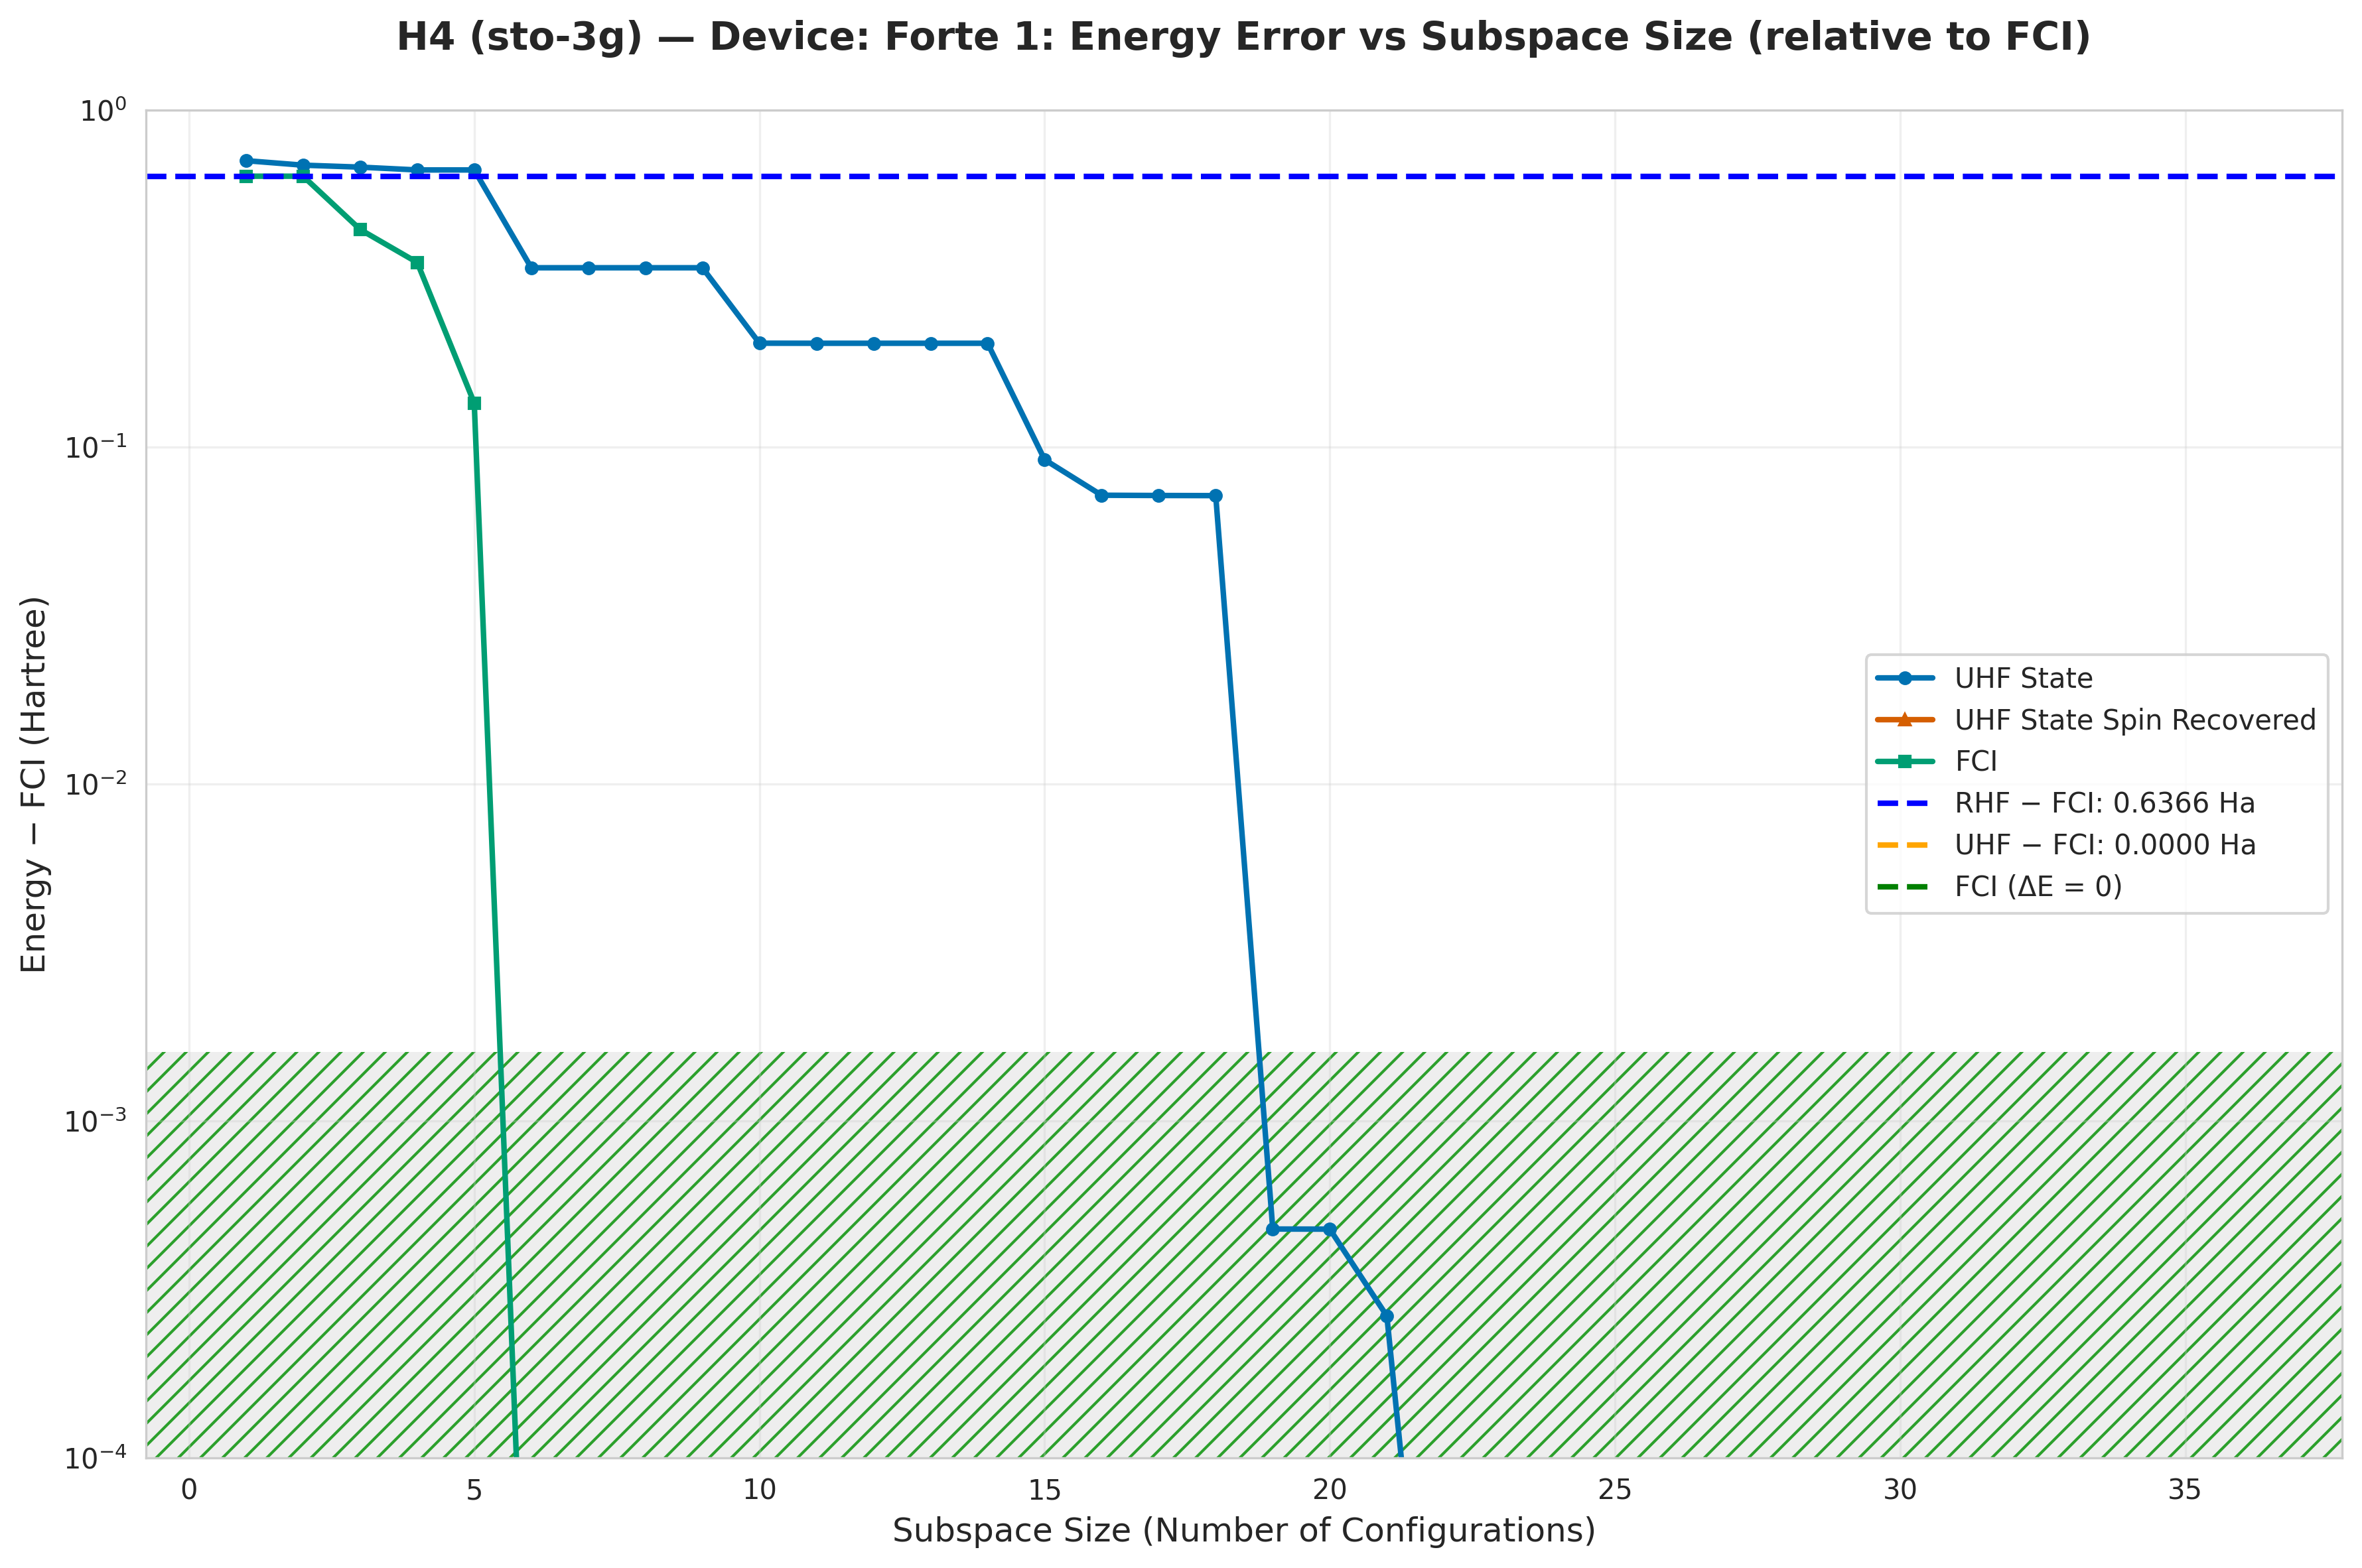

Source data for this figure (header and first rows):
subspace_size, qsci_energy, qsci_S2, spin_symm_energy, spin_symm_S2, fci_subspace_energy, mean_sample_number
1, -1.159, 2.0, -1.224, 2.0, -1.23, 14.62
2, -1.18, 1.028, -1.359, 2.99, -1.23, 14.62
3, -1.189, 1.02, -1.527, 3.998, -1.424, 14.62
4, -1.202, 1.014, -1.626, 4.56, -1.513, 14.62
5, -1.202, 1.014, -1.744, 5.236, -1.731, 14.62
6, -1.526, 0.4561, -1.866, 6, -1.866, 14.62
7, -1.526, 0.4561, -1.866, 6, -1.866, 15.66
8, -1.526, 0.4561, -1.866, 6, -1.866, 16.75
9, -1.526, 0.4561, -1.866, 6, -1.866, 24.03
10, -1.663, 1.703, -1.866, 6, -1.866, 24.03
11, -1.663, 1.704, -1.866, 6.0, -1.866, 25.04
12, -1.663, 1.704, -1.866, 6.0, -1.866, 25.94
13, -1.663, 1.689, -1.866, 6, -1.866, 25.94
14, -1.663, 1.689, -1.866, 6, -1.866, 26.51
15, -1.775, 1.866, -1.866, 6.0, -1.866, 26.51
16, -1.794, 3.809, -1.866, 6, -1.866, 29.11
17, -1.795, 3.804, -1.866, 6, -1.866, 29.11
18, -1.795, 3.801, -1.866, 6, -1.866, 30.44
19, -1.866, 2.006, -1.866, 6.0, -1.866, 30.44
20, -1.866, 2.006, -1.866, 6, -1.866, 34.55
21, -1.866, 2.001, -1.866, 6, -1.866, 34.55
22, -1.866, 0.7028, -1.866, 6, -1.866, 35.05
23, -1.866, 0.04738, -1.866, 6, -1.866, 35.05
24, -1.866, 0.04738, -1.866, 6, -1.866, 35.81
25, -1.866, 0.05189, -1.866, 6, -1.866, 35.81
26, -1.866, 0.07382, -1.866, 3.023275051076377e-18, -1.866, 37.33
27, -1.866, 0.07322, -1.866, 0.0003545, -1.866, 37.59
28, -1.866, 1.133097134421578e-17, -1.866, -1.1330476830361656e-17, -1.866, 37.59
29, -1.866, 3.6372669832856062e-16, -1.866, 3.48238603059368e-16, -1.866, 475.7
30, -1.866, 5.949118419541028e-18, -1.866, -1.5463878941221412e-17, -1.866, 475.7
31, -1.866, 5.940836789450189e-16, -1.866, 3.9258262967857255e-15, -1.866, 724
32, -1.866, 4.391765215978023e-18, -1.866, 4.154383945339392e-18, -1.866, 724
33, -1.866, 2.6106312339954757e-15, -1.866, 1.677603979846107e-15, -1.866, 876.4
34, -1.866, 1.450872561085529e-14, -1.866, 4.154397867661518e-18, -1.866, 876.4
35, -1.866, 2.877500330998518e-17, -1.866, 2.33730301706366e-17, -1.866, 979.5
36, -1.866, -4.1505704581346925e-18, -1.866, 1.3649400991791275e-21, -1.866, 979.5
